Image classification data set "tomato_rembg" (truong51972/Leaf-Based_Plant_Disease_Detection on GitHub). Class labels (10): bacterial spot, early blight, late blight, leaf mold, septoria leaf spot, spider mites two-spotted spider mite, target spot, tomato yellow leaf curl virus, tomato mosaic virus, healthy.

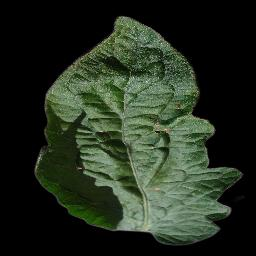
Label: target spot

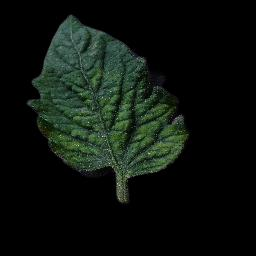
Label: tomato mosaic virus

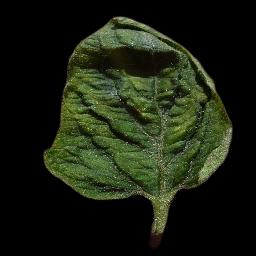
Label: tomato yellow leaf curl virus

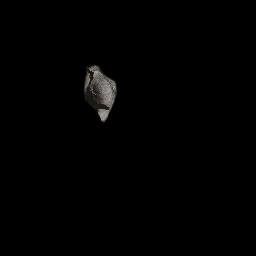
Label: early blight

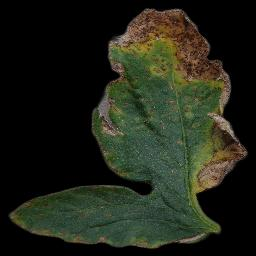
Label: bacterial spot

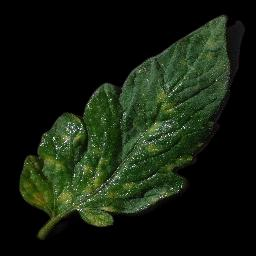
Label: leaf mold
